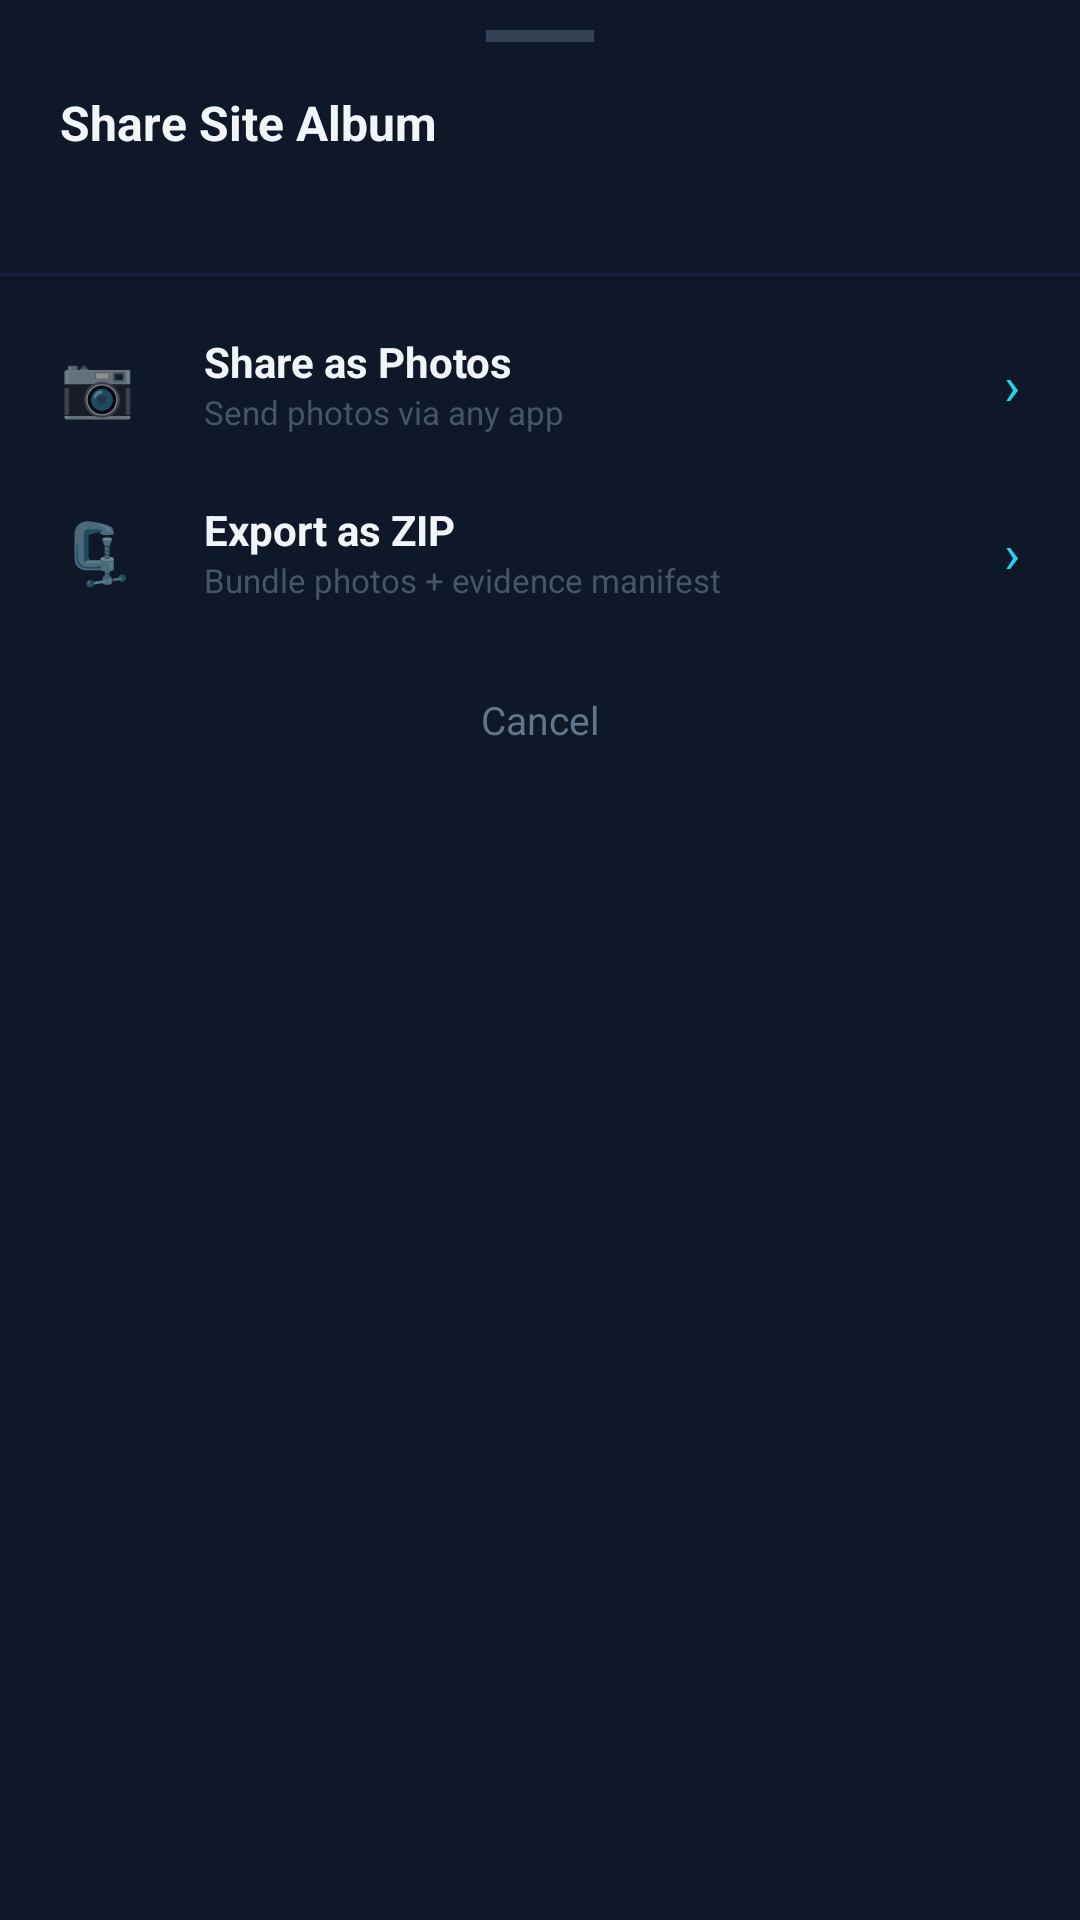

Write the Android layout XML for this screen, with the resource values it uses.
<!-- AndroidManifest.xml: application theme Theme.GeoStamp -->
<!-- res/layout/bottom_sheet_share.xml -->
<?xml version="1.0" encoding="utf-8"?>
<LinearLayout xmlns:android="http://schemas.android.com/apk/res/android"
    android:layout_width="match_parent" android:layout_height="wrap_content"
    android:orientation="vertical"
    android:background="#0E1829"
    android:paddingBottom="24dp">

    
    <View android:layout_width="36dp" android:layout_height="4dp"
        android:layout_gravity="center_horizontal" android:layout_marginTop="10dp"
        android:layout_marginBottom="16dp"
        android:background="#334155"/>

    
    <TextView android:id="@+id/tv_share_title"
        android:layout_width="match_parent" android:layout_height="wrap_content"
        android:paddingStart="20dp" android:paddingEnd="20dp"
        android:text="Share Site Album"
        android:textColor="#F1F5F9" android:textSize="16sp" android:textStyle="bold"/>

    
    <TextView android:id="@+id/tv_share_subtitle"
        android:layout_width="match_parent" android:layout_height="wrap_content"
        android:paddingStart="20dp" android:paddingEnd="20dp"
        android:layout_marginTop="3dp" android:layout_marginBottom="20dp"
        android:textColor="#475569" android:textSize="12sp"/>

    
    <View android:layout_width="match_parent" android:layout_height="1dp"
        android:background="#162040" android:layout_marginBottom="8dp"/>

    
    <LinearLayout android:id="@+id/btn_share_photos"
        android:layout_width="match_parent" android:layout_height="56dp"
        android:orientation="horizontal" android:gravity="center_vertical"
        android:paddingStart="20dp" android:paddingEnd="20dp"
        android:background="?attr/selectableItemBackground"
        android:clickable="true" android:focusable="true">
        <TextView android:layout_width="36dp" android:layout_height="wrap_content"
            android:text="📷" android:textSize="20sp"/>
        <LinearLayout android:layout_width="0dp" android:layout_height="wrap_content"
            android:layout_weight="1" android:orientation="vertical"
            android:layout_marginStart="12dp">
            <TextView android:layout_width="wrap_content" android:layout_height="wrap_content"
                android:text="Share as Photos"
                android:textColor="#F1F5F9" android:textSize="14sp" android:textStyle="bold"/>
            <TextView android:layout_width="wrap_content" android:layout_height="wrap_content"
                android:text="Send photos via any app"
                android:textColor="#475569" android:textSize="11sp"/>
        </LinearLayout>
        <TextView android:layout_width="wrap_content" android:layout_height="wrap_content"
            android:text="›" android:textColor="#22D3EE" android:textSize="18sp"/>
    </LinearLayout>

    
    <LinearLayout android:id="@+id/btn_share_zip"
        android:layout_width="match_parent" android:layout_height="56dp"
        android:orientation="horizontal" android:gravity="center_vertical"
        android:paddingStart="20dp" android:paddingEnd="20dp"
        android:background="?attr/selectableItemBackground"
        android:clickable="true" android:focusable="true">
        <TextView android:layout_width="36dp" android:layout_height="wrap_content"
            android:text="🗜" android:textSize="20sp"/>
        <LinearLayout android:layout_width="0dp" android:layout_height="wrap_content"
            android:layout_weight="1" android:orientation="vertical"
            android:layout_marginStart="12dp">
            <TextView android:layout_width="wrap_content" android:layout_height="wrap_content"
                android:text="Export as ZIP"
                android:textColor="#F1F5F9" android:textSize="14sp" android:textStyle="bold"/>
            <TextView android:layout_width="wrap_content" android:layout_height="wrap_content"
                android:text="Bundle photos + evidence manifest"
                android:textColor="#475569" android:textSize="11sp"/>
        </LinearLayout>
        <TextView android:layout_width="wrap_content" android:layout_height="wrap_content"
            android:text="›" android:textColor="#22D3EE" android:textSize="18sp"/>
    </LinearLayout>

    
    <LinearLayout android:id="@+id/btn_share_cancel"
        android:layout_width="match_parent" android:layout_height="48dp"
        android:orientation="horizontal" android:gravity="center"
        android:paddingStart="20dp" android:paddingEnd="20dp"
        android:layout_marginTop="4dp"
        android:background="?attr/selectableItemBackground"
        android:clickable="true" android:focusable="true">
        <TextView android:layout_width="wrap_content" android:layout_height="wrap_content"
            android:text="Cancel" android:textColor="#64748B"
            android:textSize="13sp"/>
    </LinearLayout>

</LinearLayout>
<!-- resources referenced by this layout -->
<resources>
  <style name="Theme.GeoStamp" parent="Base.Theme.GeoStamp" />
  <style name="Base.Theme.GeoStamp" parent="Theme.MaterialComponents.DayNight.NoActionBar">
          <item name="colorPrimary">@color/brand_blue</item>
          <item name="colorPrimaryVariant">@color/surface_dark</item>
          <item name="colorOnPrimary">@color/text_primary</item>
          <item name="colorSecondary">@color/gold</item>
          <item name="colorOnSecondary">@color/black</item>
          <item name="android:windowBackground">@color/brand_dark</item>
          
          <item name="android:statusBarColor">@android:color/transparent</item>
          <item name="android:navigationBarColor">@android:color/transparent</item>
          <item name="android:windowLightStatusBar">false</item>
          <item name="android:windowTranslucentStatus">false</item>
          <item name="android:windowTranslucentNavigation">false</item>
          <item name="android:windowTranslucentNavigation">false</item>
          <item name="android:windowLayoutInDisplayCutoutMode">shortEdges</item>
      </style>
  <color name="brand_blue">#0EA5E9</color>
  <color name="surface_dark">#0B0F1A</color>
  <color name="text_primary">#F1F5F9</color>
  <color name="gold">#FBBF24</color>
  <color name="black">#FF000000</color>
  <color name="brand_dark">#0B0F1A</color>
</resources>
